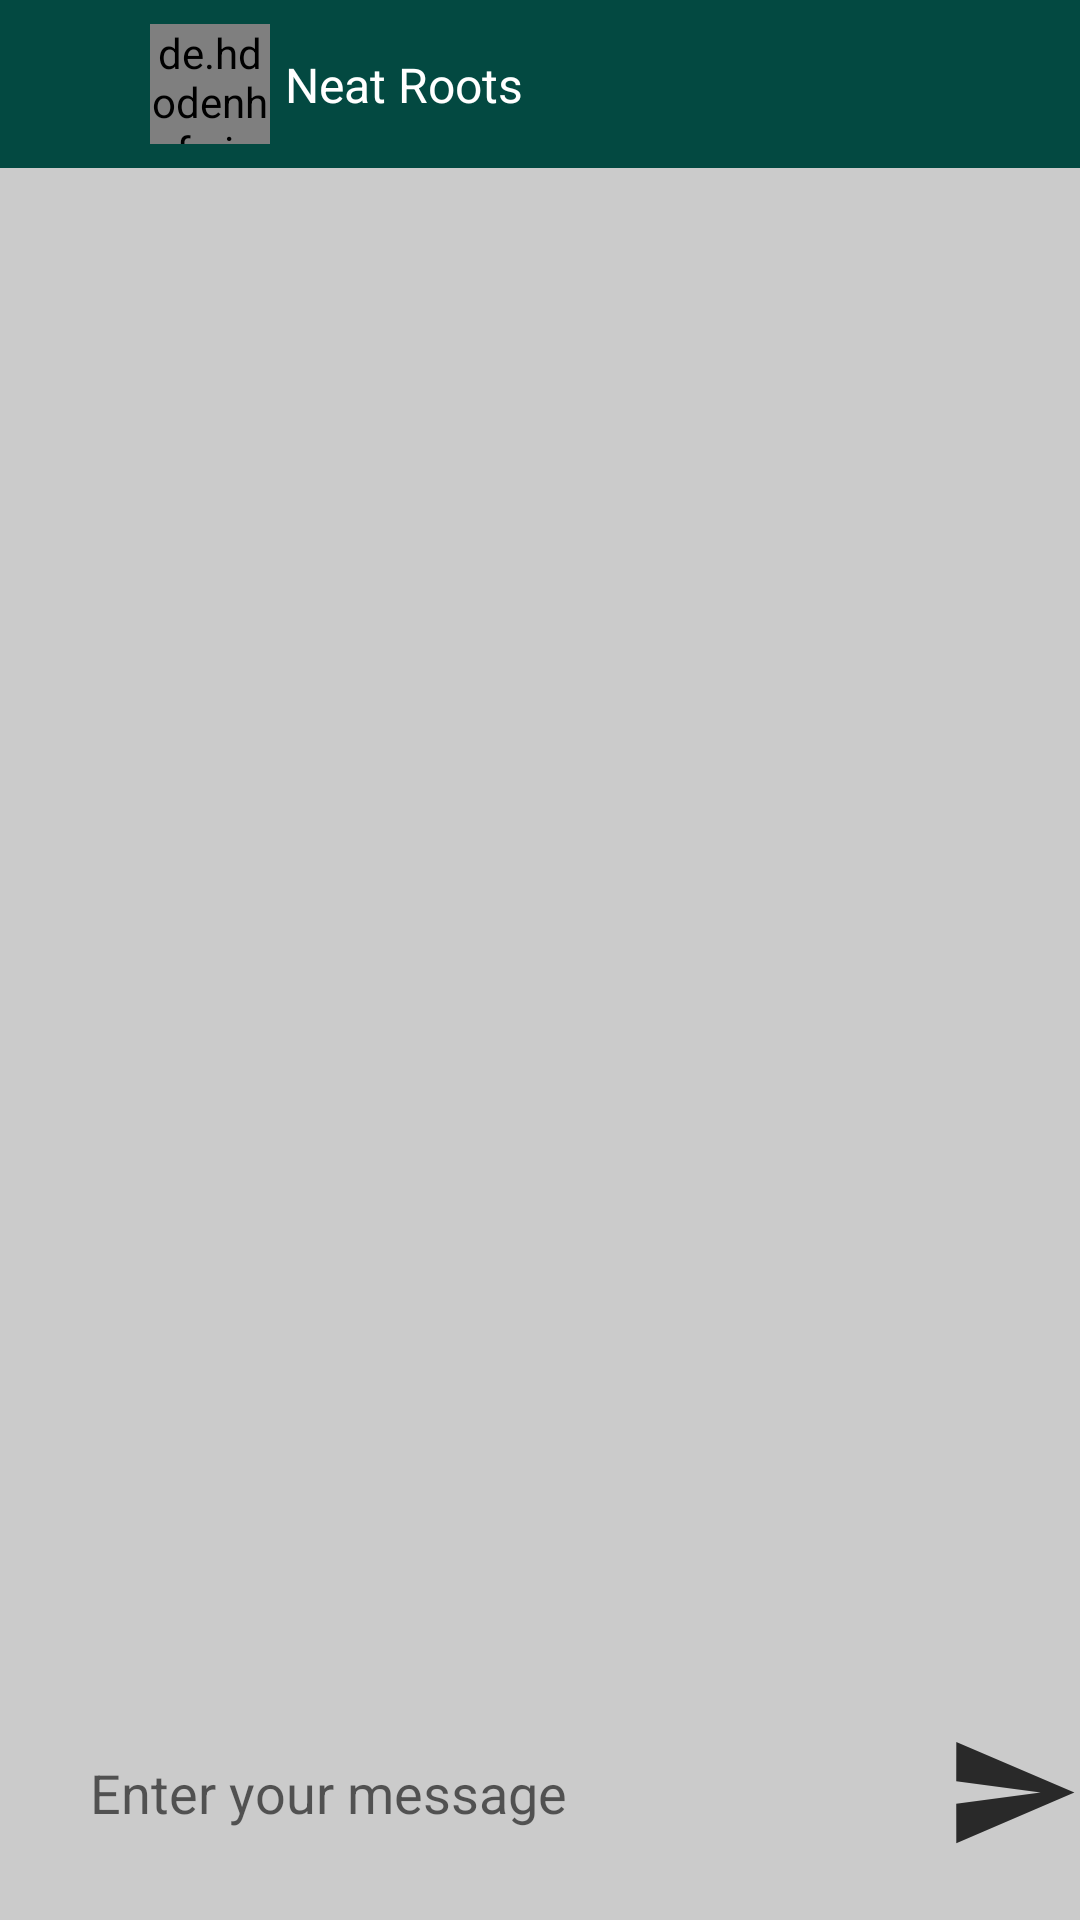

The Android layout XML behind this screen, and the referenced resources:
<!-- AndroidManifest.xml: application theme Theme.MyApplication -->
<!-- res/layout/activity_chat_detail.xml -->
<?xml version="1.0" encoding="utf-8"?>
<androidx.constraintlayout.widget.ConstraintLayout xmlns:android="http://schemas.android.com/apk/res/android"
    xmlns:app="http://schemas.android.com/apk/res-auto"
    xmlns:tools="http://schemas.android.com/tools"
    android:layout_width="match_parent"
    android:background="@color/grey"
    android:layout_height="match_parent"
    tools:context=".ui.page.chat_detail.ChatDetailActivity">
    <androidx.appcompat.widget.Toolbar
        android:layout_width="match_parent"
        android:id="@+id/toolbar"
        app:layout_constraintTop_toTopOf="parent"
        app:layout_constraintLeft_toLeftOf="parent"
        android:background="@color/h034941"
        app:layout_constraintRight_toRightOf="parent"
        android:layout_height="?attr/actionBarSize"/>
    <de.hdodenhof.circleimageview.CircleImageView
        android:layout_width="40dp"
        android:layout_height="40dp"
        app:civ_border_width="1dp"
        app:civ_border_color="@color/black"
        android:layout_marginLeft="50dp"
        android:id="@+id/imgAvatar"
        android:src="@drawable/ic_user"
        app:layout_constraintTop_toTopOf="@+id/toolbar"
        app:layout_constraintBottom_toBottomOf="@+id/toolbar"
        app:layout_constraintLeft_toLeftOf="parent"/>
    <TextView
        android:layout_width="wrap_content"
        android:layout_height="wrap_content"
        android:text="Neat Roots"
        android:id="@+id/txtName"
        app:layout_constraintLeft_toRightOf="@+id/imgAvatar"
        app:layout_constraintTop_toTopOf="parent"
        android:textSize="16sp"
        android:textColor="@color/white"
        android:layout_marginLeft="5dp"
        app:layout_constraintBottom_toBottomOf="@+id/toolbar"/>
    <androidx.recyclerview.widget.RecyclerView
        android:layout_width="match_parent"
        android:layout_height="0dp"
        android:id="@+id/recyclerChat"
        android:layout_marginBottom="10dp"
        app:layout_constraintBottom_toTopOf="@+id/edtChat"
        app:layout_constraintTop_toBottomOf="@+id/toolbar"/>
    <EditText
        android:layout_width="0dp"
        android:id="@+id/edtChat"
        android:layout_height="45dp"
        android:background="@drawable/radius_edittext"
        android:paddingLeft="20dp"
        android:layout_marginBottom="20dp"
        app:layout_constraintRight_toLeftOf="@+id/imgSend"
        android:layout_marginRight="10dp"
        android:layout_marginLeft="10dp"
        android:hint="Enter your message"
        app:layout_constraintBottom_toBottomOf="parent"
        app:layout_constraintLeft_toLeftOf="parent"/>
    <ImageView
        android:layout_width="45dp"
        android:layout_height="45dp"
        android:id="@+id/imgSend"
        android:src="@drawable/ic_send"
        app:tint="#000"
        android:layout_marginBottom="20dp"
        app:layout_constraintBottom_toBottomOf="parent"
        app:layout_constraintRight_toRightOf="parent"/>

</androidx.constraintlayout.widget.ConstraintLayout>
<!-- resources referenced by this layout -->
<resources>
  <color name="black">#FF000000</color>
  <color name="grey">#34000000</color>
  <color name="h034941">#034941</color>
  <color name="white">#FFFFFFFF</color>
  <!-- drawable ic_send (drawable-anydpi) -->
  <vector xmlns:android="http://schemas.android.com/apk/res/android"
      android:width="24dp"
      android:height="24dp"
      android:viewportWidth="24"
      android:viewportHeight="24"
      android:tint="#FDFBFB"
      android:alpha="0.8"
      android:autoMirrored="true">
    <path
        android:fillColor="@android:color/white"
        android:pathData="M2.01,21L23,12 2.01,3 2,10l15,2 -15,2z"/>
  </vector>
  <style name="Theme.MyApplication" parent="Theme.MaterialComponents.DayNight.NoActionBar">
          
          <item name="colorPrimary">@color/h034941</item>
          <item name="colorPrimaryVariant">@color/purple_700</item>
          <item name="colorOnPrimary">@color/white</item>
          
          <item name="colorSecondary">@color/teal_200</item>
          <item name="colorSecondaryVariant">@color/teal_700</item>
          <item name="colorOnSecondary">@color/black</item>
          
          <item name="android:statusBarColor" tools:targetApi="l">?attr/colorPrimaryVariant</item>
          
      </style>
  <color name="purple_700">#FF3700B3</color>
  <color name="teal_200">#FF03DAC5</color>
  <color name="teal_700">#FF018786</color>
</resources>
